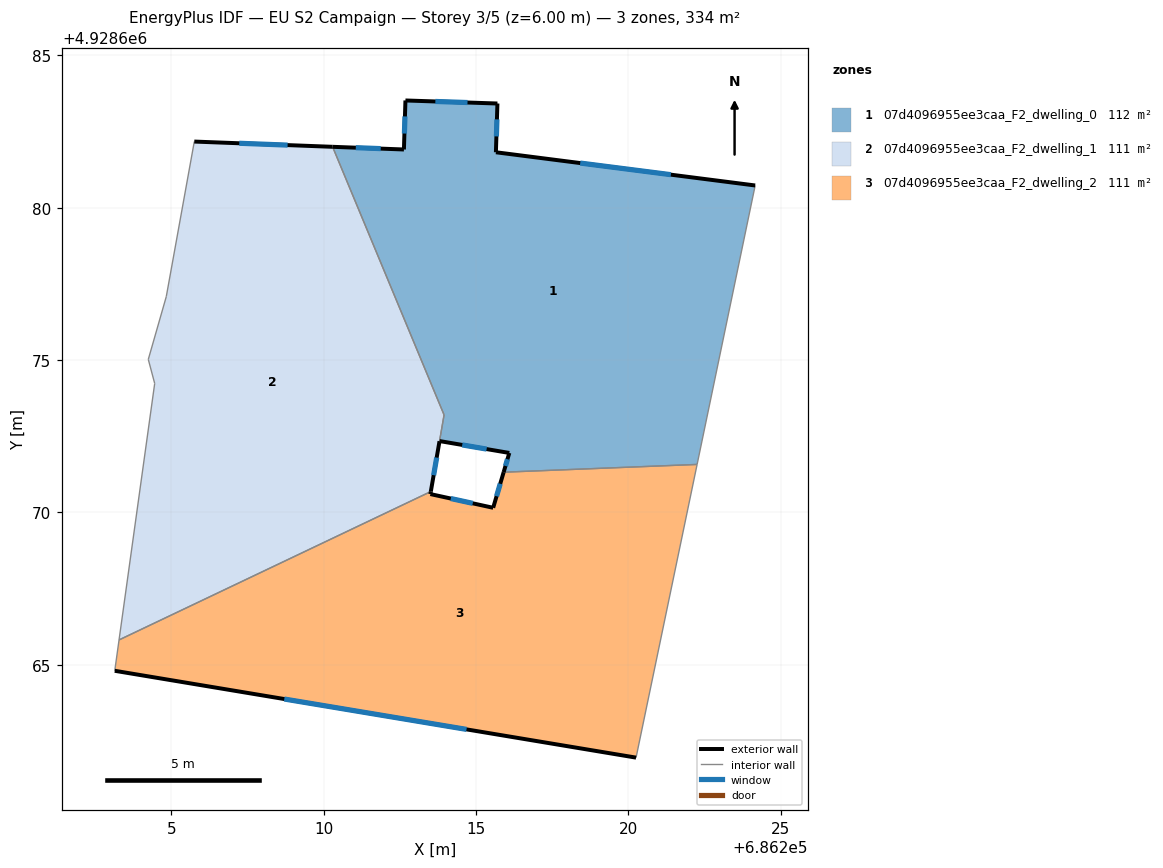
=== STOREY PLAN SPEC (per zone: floor XY polygon, exterior-wall plan segments, windows/doors) ===
zone 1: 07d4096955ee3caa_F2_dwelling_0  (111.7 m²)
  floor: (686222.25, 4928671.58) (686224.16, 4928680.73) (686215.65, 4928681.82) (686215.70, 4928683.42) (686212.68, 4928683.52) (686212.63, 4928681.91) (686210.29, 4928682.00) (686213.95, 4928673.20) (686213.80, 4928672.34) (686216.09, 4928671.95) (686215.90, 4928671.32)
  exterior wall: (686210.29, 4928682.00) – (686212.63, 4928681.91)  [2.3 m]
    window: (686211.05, 4928681.97) – (686211.87, 4928681.94)  [0.9 m²]
  exterior wall: (686212.63, 4928681.91) – (686212.68, 4928683.52)  [1.6 m]
    window: (686212.65, 4928682.44) – (686212.66, 4928683.00)  [0.6 m²]
  exterior wall: (686212.68, 4928683.52) – (686215.70, 4928683.42)  [3.0 m]
    window: (686213.66, 4928683.49) – (686214.72, 4928683.45)  [1.1 m²]
  exterior wall: (686215.70, 4928683.42) – (686215.65, 4928681.82)  [1.6 m]
    window: (686215.68, 4928682.90) – (686215.66, 4928682.34)  [0.6 m²]
  exterior wall: (686215.65, 4928681.82) – (686224.16, 4928680.73)  [8.6 m]
    window: (686218.42, 4928681.47) – (686221.39, 4928681.09)  [3.1 m²]
  exterior wall: (686215.90, 4928671.32) – (686216.09, 4928671.95)  [0.7 m]
    window: (686215.96, 4928671.53) – (686216.03, 4928671.75)  [0.2 m²]
  exterior wall: (686216.09, 4928671.95) – (686213.80, 4928672.34)  [2.3 m]
    window: (686215.34, 4928672.08) – (686214.54, 4928672.22)  [0.9 m²]
  interior walls: 4
zone 2: 07d4096955ee3caa_F2_dwelling_1  (111.2 m²)
  floor: (686213.51, 4928670.69) (686213.95, 4928673.20) (686210.29, 4928682.00) (686205.75, 4928682.17) (686204.83, 4928677.08) (686204.24, 4928675.02) (686204.45, 4928674.23) (686203.28, 4928665.82)
  exterior wall: (686213.80, 4928672.34) – (686213.51, 4928670.69)  [1.7 m]
    window: (686213.70, 4928671.80) – (686213.60, 4928671.22)  [0.6 m²]
  exterior wall: (686205.75, 4928682.17) – (686210.29, 4928682.00)  [4.5 m]
    window: (686207.23, 4928682.12) – (686208.81, 4928682.06)  [1.7 m²]
  interior walls: 7
zone 3: 07d4096955ee3caa_F2_dwelling_2  (111.4 m²)
  floor: (686220.25, 4928661.95) (686222.25, 4928671.58) (686215.90, 4928671.32) (686215.56, 4928670.15) (686213.50, 4928670.60) (686213.51, 4928670.69) (686203.28, 4928665.82) (686203.14, 4928664.80)
  exterior wall: (686213.51, 4928670.69) – (686213.50, 4928670.60)  [0.1 m]
  exterior wall: (686213.50, 4928670.60) – (686215.56, 4928670.15)  [2.1 m]
    window: (686214.17, 4928670.46) – (686214.89, 4928670.30)  [0.8 m²]
  exterior wall: (686215.56, 4928670.15) – (686215.90, 4928671.32)  [1.2 m]
    window: (686215.67, 4928670.53) – (686215.79, 4928670.94)  [0.4 m²]
  exterior wall: (686220.25, 4928661.95) – (686203.14, 4928664.80)  [17.3 m]
    window: (686214.68, 4928662.88) – (686208.70, 4928663.88)  [6.4 m²]
  interior walls: 4

=== DERIVED (storey summary) ===
Building: EU S2 Campaign
Storey: 3 of 5  (floor level z = 6.00 m)
Storey gross floor area: 334.4 m²
Zones on this storey: 3
  - 07d4096955ee3caa_F2_dwelling_0: floor 111.7 m²; exterior wall 20.1 m (60.4 m²); 7 window(s) 7.4 m²; WWR 12.2%
  - 07d4096955ee3caa_F2_dwelling_1: floor 111.2 m²; exterior wall 6.2 m (18.7 m²); 2 window(s) 2.3 m²; WWR 12.2%
  - 07d4096955ee3caa_F2_dwelling_2: floor 111.4 m²; exterior wall 20.8 m (62.3 m²); 3 window(s) 7.6 m²; WWR 12.2%
Zone adjacency (shared interzone walls):
  - 07d4096955ee3caa_F2_dwelling_0 ↔ 07d4096955ee3caa_F2_dwelling_1
  - 07d4096955ee3caa_F2_dwelling_0 ↔ 07d4096955ee3caa_F2_dwelling_2
  - 07d4096955ee3caa_F2_dwelling_1 ↔ 07d4096955ee3caa_F2_dwelling_2